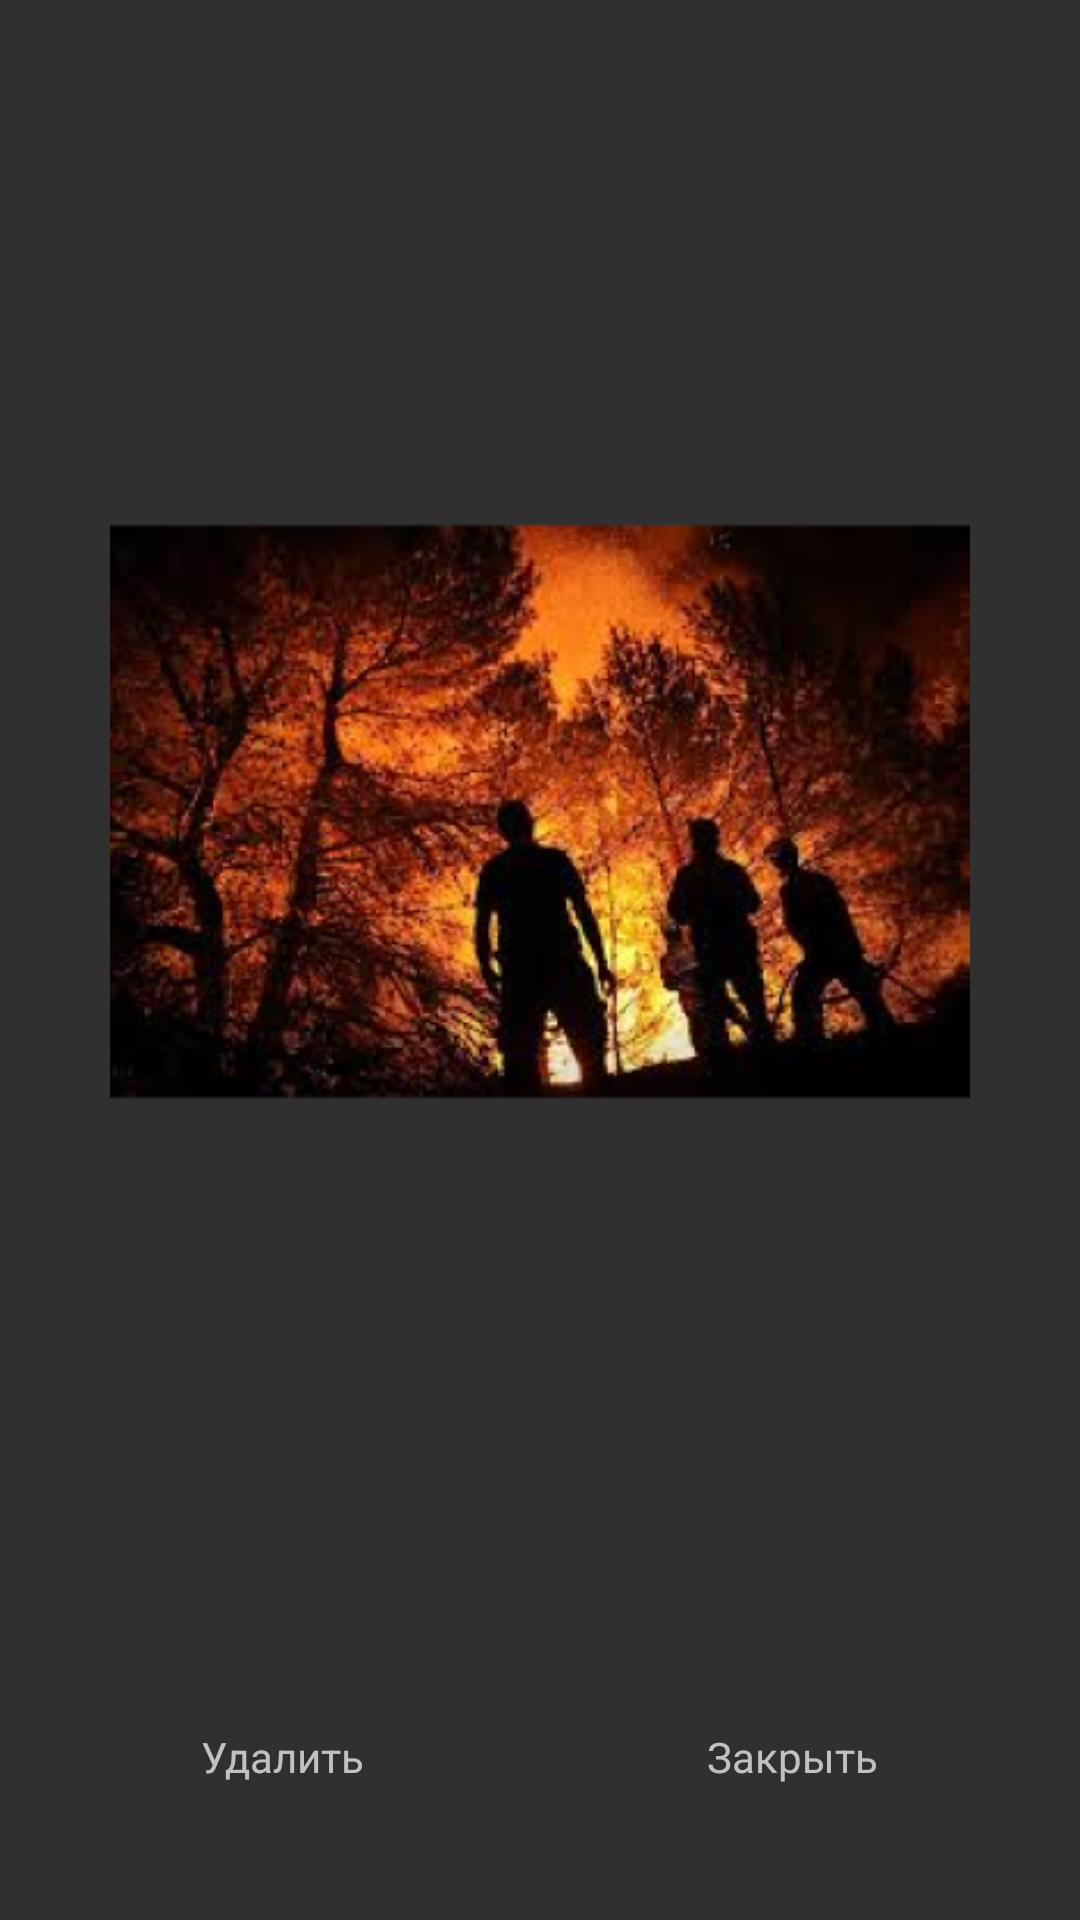

Here is an Android app screen rendered from its layout file. Give the layout XML and the strings, colors and styles it references.
<!-- AndroidManifest.xml: application theme Theme.MadMeditation -->
<!-- res/layout/activity_photo.xml -->
<?xml version="1.0" encoding="utf-8"?>
<androidx.constraintlayout.widget.ConstraintLayout xmlns:android="http://schemas.android.com/apk/res/android"
    xmlns:app="http://schemas.android.com/apk/res-auto"
    xmlns:tools="http://schemas.android.com/tools"
    android:layout_width="match_parent"
    android:layout_height="match_parent"
    tools:context=".presentation.view.photo.PhotoActivity">

    <ImageView
        android:id="@+id/photo"
        android:layout_width="match_parent"
        android:layout_height="0dp"
        app:layout_constraintBottom_toTopOf="@+id/photo_actions"
        app:layout_constraintEnd_toEndOf="parent"
        app:layout_constraintStart_toStartOf="parent"
        app:layout_constraintTop_toTopOf="parent"
        android:src="@drawable/open_photo_temp"/>

    <LinearLayout
        android:id="@+id/photo_actions"
        android:layout_width="match_parent"
        android:layout_height="wrap_content"
        android:orientation="horizontal"
        android:gravity="center"
        android:paddingBottom="45dp"
        android:paddingTop="35dp"
        app:layout_constraintBottom_toBottomOf="parent"
        app:layout_constraintEnd_toEndOf="parent"
        app:layout_constraintStart_toStartOf="parent"
        >

        <TextView
            android:id="@+id/delete_photo_txt"
            android:layout_width="wrap_content"
            android:layout_height="wrap_content"
            android:text="Удалить"
            android:layout_marginRight="114dp"/>

        <TextView
            android:id="@+id/close_btn"
            android:layout_width="wrap_content"
            android:layout_height="wrap_content"
            android:text="Закрыть"
            />
    </LinearLayout>


</androidx.constraintlayout.widget.ConstraintLayout>
<!-- resources referenced by this layout -->
<resources>
  <!-- drawable open_photo_temp: png bitmap (drawable-xxhdpi, 193948 bytes) -->
  <style name="Theme.MadMeditation" parent="Theme.AppCompat.NoActionBar">
          
          <item name="colorPrimary">@color/black</item>
          <item name="colorPrimaryVariant">@color/black</item>
          <item name="colorOnPrimary">@color/white</item>
          
          <item name="colorSecondary">@color/teal_200</item>
          <item name="colorSecondaryVariant">@color/teal_700</item>
          <item name="colorOnSecondary">@color/black</item>
          
          <item name="android:statusBarColor" tools:targetApi="l">?attr/colorPrimaryVariant</item>
          
      </style>
  <color name="black">#FF000000</color>
  <color name="white">#FFFFFFFF</color>
  <color name="teal_200">#FF03DAC5</color>
  <color name="teal_700">#FF018786</color>
</resources>
